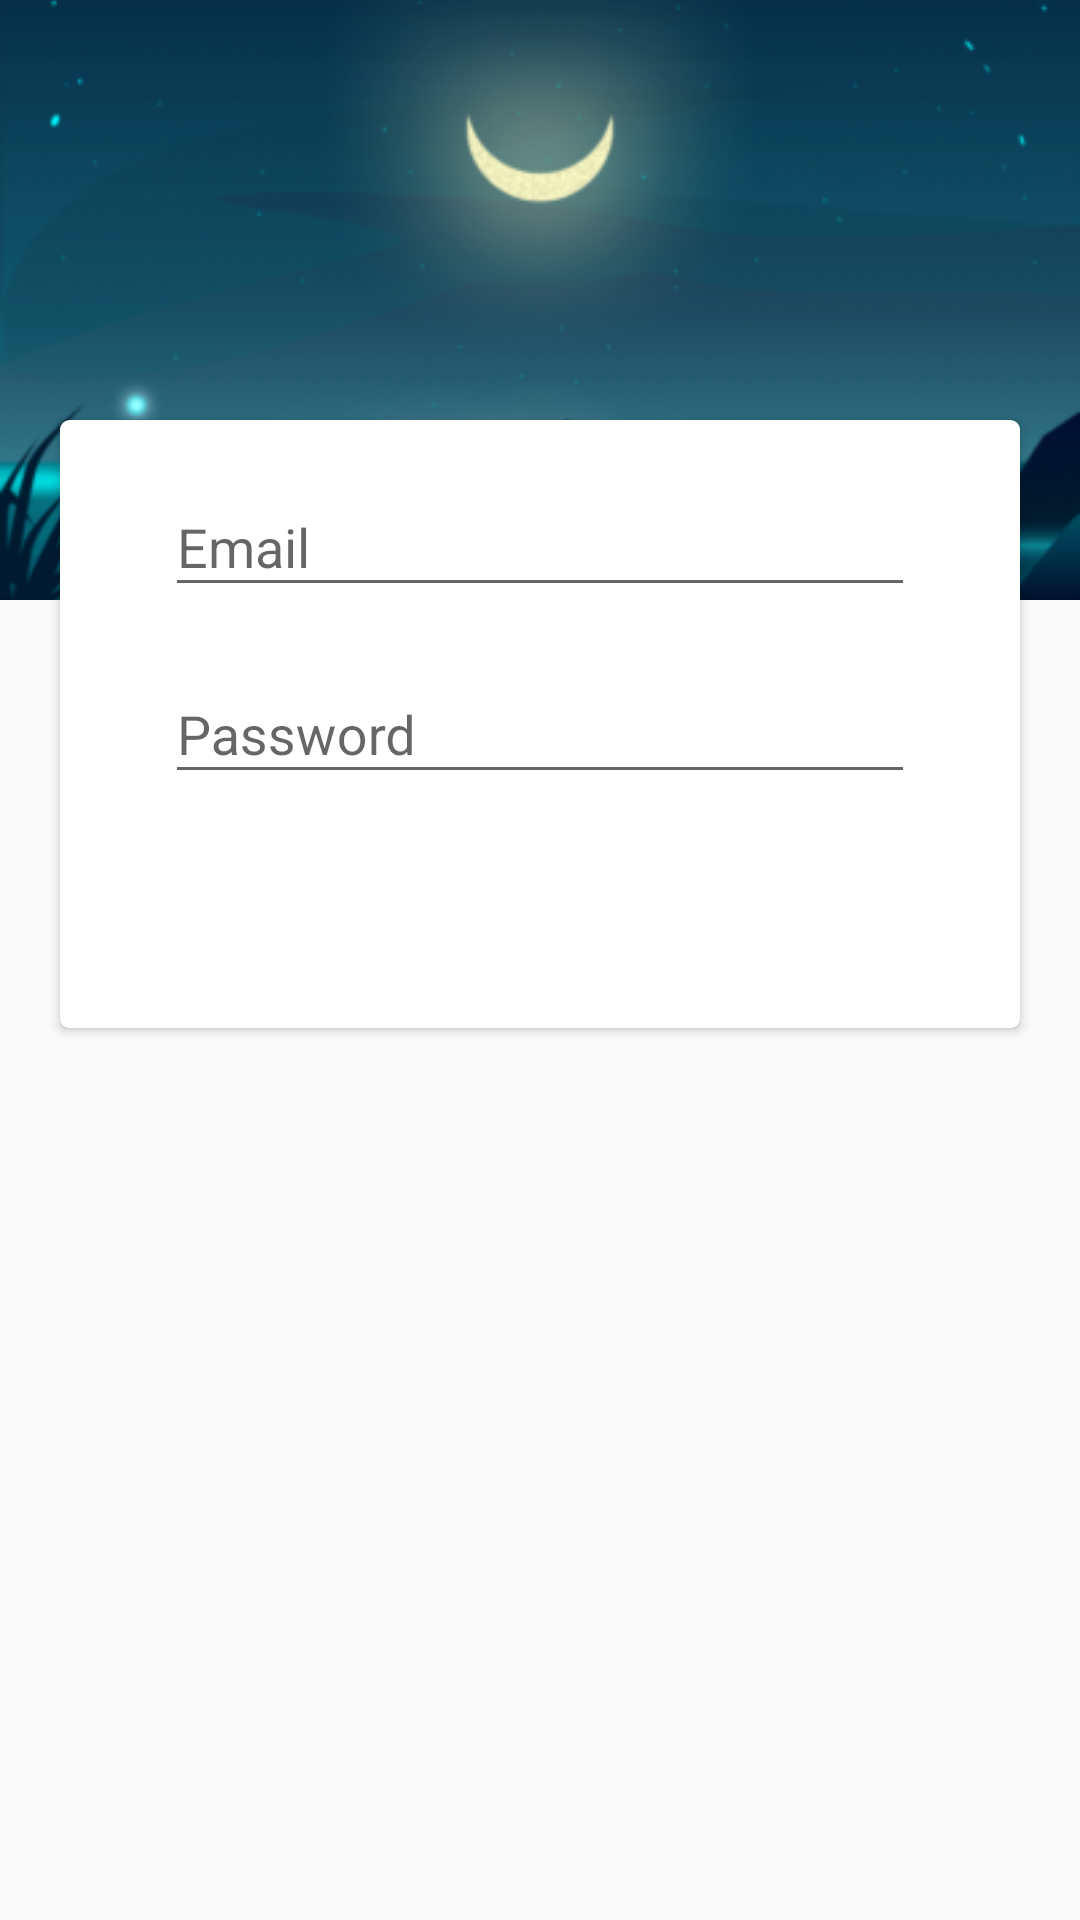

Layout XML and referenced resources for this Android screen:
<!-- AndroidManifest.xml: application theme AppTheme.NoActionBar -->
<!-- res/layout/activity_edit_form.xml -->
<?xml version="1.0" encoding="utf-8"?>
<RelativeLayout xmlns:android="http://schemas.android.com/apk/res/android"
    xmlns:card_view="http://schemas.android.com/apk/res-auto"
    android:id="@+id/activity_login"
    android:layout_width="match_parent"
    android:layout_height="match_parent">


    <ImageView
        android:id="@+id/header_image"
        android:layout_width="match_parent"
        android:layout_height="200dp"
        android:scaleType="centerCrop"
        android:src="@drawable/background_image" />

    <include
        android:id="@+id/app_bar"
        layout="@layout/transparent_tool_bar" />

    <TextView
        android:id="@+id/message"
        android:layout_width="wrap_content"
        android:layout_height="wrap_content"
        android:layout_below="@+id/app_bar"
        android:layout_centerHorizontal="true"
        android:background="@color/colorAccent"
        android:padding="7dp"
        android:textColor="@color/white"
        android:textSize="12sp"
        android:visibility="invisible" />

    <android.support.v7.widget.CardView
        android:id="@+id/card"
        android:layout_width="wrap_content"
        android:layout_height="wrap_content"
        android:layout_centerHorizontal="true"
        android:layout_marginTop="140dp"
        android:background="@color/white"
        card_view:cardCornerRadius="3dp">

        <LinearLayout
            android:layout_width="320dp"
            android:layout_height="wrap_content"
            android:orientation="vertical">
            
            <android.support.design.widget.TextInputLayout
                android:id="@+id/input_layout_email"
                android:layout_width="wrap_content"
                android:layout_height="wrap_content"
                android:layout_gravity="center_horizontal"
                android:layout_marginBottom="10dp"
                android:layout_marginTop="10dp">

                <EditText
                    android:id="@+id/email"
                    android:layout_width="250dp"
                    android:layout_height="wrap_content"
                    android:hint="@string/email"
                    android:inputType="textEmailAddress"
                    android:singleLine="true"
                    android:textColor="@color/black"
                    android:textColorHint="@color/grey" />
            </android.support.design.widget.TextInputLayout>
            
            <android.support.design.widget.TextInputLayout
                android:id="@+id/input_layout_password"
                android:layout_width="wrap_content"
                android:layout_height="wrap_content"
                android:layout_gravity="center_horizontal"
                android:layout_marginBottom="10dp">

                <EditText
                    android:id="@+id/password"
                    android:layout_width="250dp"
                    android:layout_height="wrap_content"
                    android:hint="@string/password"
                    android:inputType="textPassword"
                    android:singleLine="true"
                    android:textColor="@color/black"
                    android:textColorHint="@color/grey" />
            </android.support.design.widget.TextInputLayout>

            <Button
                android:id="@+id/submit"
                android:layout_width="wrap_content"
                android:layout_height="wrap_content"
                android:layout_gravity="center_horizontal"
                android:layout_marginBottom="10dp"
                android:layout_marginTop="10dp"
                android:background="@drawable/mauvre_button_shape"
                android:text="@string/submit"
                android:textColor="#FFFFFF"
                android:textSize="15sp" />
        </LinearLayout>
    </android.support.v7.widget.CardView>
</RelativeLayout>
<!-- res/layout/transparent_tool_bar.xml (included above) -->
<?xml version="1.0" encoding="utf-8"?>
<android.support.v7.widget.Toolbar xmlns:android="http://schemas.android.com/apk/res/android"
    xmlns:app="http://schemas.android.com/apk/res-auto"
    android:layout_width="match_parent"
    android:layout_height="wrap_content"
    app:popupTheme="@style/ThemeOverlay.AppCompat.Light"
    app:theme="@style/ThemeOverlay.AppCompat.Dark.ActionBar">

</android.support.v7.widget.Toolbar>
<!-- resources referenced by this layout -->
<resources>
  <color name="black">#000</color>
  <color name="colorAccent">#FF4081</color>
  <color name="grey">#646363</color>
  <color name="white">#fff</color>
  <!-- drawable background_image: png bitmap (drawable, 78127 bytes) -->
  <string name="email">Email</string>
  <string name="password">Password</string>
  <string name="submit">Submit</string>
  <style name="AppTheme.NoActionBar">
          <item name="colorPrimary">@color/colorPrimary</item>
          <item name="colorPrimaryDark">@color/colorPrimaryDark</item>
          <item name="colorAccent">@color/colorAccent</item>
      </style>
  <color name="colorPrimary">#55A44E</color>
  <color name="colorPrimaryDark">#21411e</color>
</resources>
